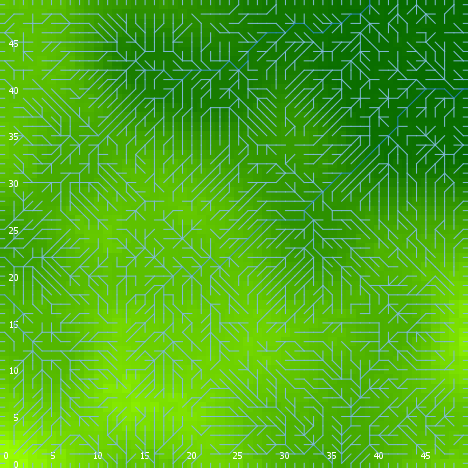

The data file committed next to this chart (first rows):
export-world data (NetLogo 6.0.4)
land_04_withSoilProperties.nlogo
05/10/2020 12:17:32:048 +0100
RANDOM STATE
0 0 -1727483681 609 -0.2686778498652579 …
GLOBALS
min-pxcor, max-pxcor, min-pycor, max-pycor, perspective, subject, nextIndex, directed-links, ticks, display-mode, elevationdistribution, elev_algorithm-style, elev_featureanglerange, elev_inversioniterations, elev_noise, elev_numdepressions, elev_numprotuberances, elev_numranges, elev_numrifts, elev_rangeaggregation, elev_rangeheight, elev_rangelength, elev_riftaggregation, elev_riftheight
0, 49, 0, 49, 0, nobody, 2600, "UNDIRECTED", -1, "terrain", [5.612217368573599 6.887624441418771 10.…, "C#", 12.33, 0.8051, 3.139, 10, 5, 64, 96, 0.2819, 28.68, 292, 0.6486, -10.99
TURTLES
who, color, heading, xcor, ycor, shape, label, label-color, breed, hidden?, size, pen-size, pen-mode, numpoints
0, 105, 287, 28, 27, "default", "", 9.9, {breed flowholders}, true, 1, 1, "up", 
1, 75, 45, 23, 39, "default", "", 9.9, {breed flowholders}, true, 1, 1, "up", 
2, 55, 236, 36, 19, "default", "", 9.9, {breed flowholders}, true, 1, 1, "up", 
3, 115, 104, 44, 16, "default", "", 9.9, {breed flowholders}, true, 1, 1, "up", 
4, 125, 35, 13, 23, "default", "", 9.9, {breed flowholders}, true, 1, 1, "up", 
5, 85, 41, 33, 25, "default", "", 9.9, {breed flowholders}, true, 1, 1, "up", 
6, 97, 180, 34, 0, "line half", "", 9.9, {breed flowholders}, false, 1, 1, "up", 
7, 25, 306, 34, 22, "default", "", 9.9, {breed flowholders}, true, 1, 1, "up", 
8, 45, 81, 6, 35, "default", "", 9.9, {breed flowholders}, true, 1, 1, "up", 
9, 135, 253, 16, 43, "default", "", 9.9, {breed flowholders}, true, 1, 1, "up", 
10, 85, 88, 22, 8, "default", "", 9.9, {breed flowholders}, true, 1, 1, "up", 
11, 95, 290, 36, 13, "default", "", 9.9, {breed flowholders}, true, 1, 1, "up", 
12, 5, 192, 5, 5, "default", "", 9.9, {breed flowholders}, true, 1, 1, "up", 
13, 85, 112, 16, 44, "default", "", 9.9, {breed flowholders}, true, 1, 1, "up", 
14, 125, 233, 42, 11, "default", "", 9.9, {breed flowholders}, true, 1, 1, "up", 
15, 55, 141, 7, 17, "default", "", 9.9, {breed flowholders}, true, 1, 1, "up", 
16, 25, 242, 16, 30, "default", "", 9.9, {breed flowholders}, true, 1, 1, "up", 
17, 85, 309, 44, 6, "default", "", 9.9, {breed flowholders}, true, 1, 1, "up", 
18, 55, 37, 20, 18, "default", "", 9.9, {breed flowholders}, true, 1, 1, "up", 
19, 75, 325, 45, 21, "default", "", 9.9, {breed flowholders}, true, 1, 1, "up", 
20, 25, 17, 47, 9, "default", "", 9.9, {breed flowholders}, true, 1, 1, "up", 
21, 125, 241, 2, 48, "default", "", 9.9, {breed flowholders}, true, 1, 1, "up", 
22, 115, 137, 39, 15, "default", "", 9.9, {breed flowholders}, true, 1, 1, "up", 
23, 45, 287, 3, 10, "default", "", 9.9, {breed flowholders}, true, 1, 1, "up", 
24, 135, 177, 25, 18, "default", "", 9.9, {breed flowholders}, true, 1, 1, "up", 
25, 95, 188, 20, 19, "default", "", 9.9, {breed flowholders}, true, 1, 1, "up", 
26, 135, 83, 9, 33, "default", "", 9.9, {breed flowholders}, true, 1, 1, "up", 
27, 85, 359, 12, 8, "default", "", 9.9, {breed flowholders}, true, 1, 1, "up", 
28, 85, 109, 12, 48, "default", "", 9.9, {breed flowholders}, true, 1, 1, "up", 
29, 125, 355, 7, 46, "default", "", 9.9, {breed flowholders}, true, 1, 1, "up", 
30, 15, 55, 38, 26, "default", "", 9.9, {breed flowholders}, true, 1, 1, "up", 
31, 115, 140, 22, 43, "default", "", 9.9, {breed flowholders}, true, 1, 1, "up", 
32, 45, 83, 43, 13, "default", "", 9.9, {breed flowholders}, true, 1, 1, "up", 
33, 125, 104, 44, 24, "default", "", 9.9, {breed flowholders}, true, 1, 1, "up", 
34, 25, 261, 6, 47, "default", "", 9.9, {breed flowholders}, true, 1, 1, "up", 
35, 135, 118, 35, 21, "default", "", 9.9, {breed flowholders}, true, 1, 1, "up", 
36, 15, 268, 27, 27, "default", "", 9.9, {breed flowholders}, true, 1, 1, "up", 
37, 135, 105, 1, 2, "default", "", 9.9, {breed flowholders}, true, 1, 1, "up", 
38, 45, 156, 10, 5, "default", "", 9.9, {breed flowholders}, true, 1, 1, "up", 
39, 105, 68, 47, 5, "default", "", 9.9, {breed flowholders}, true, 1, 1, "up", 
40, 85, 259, 47, 30, "default", "", 9.9, {breed flowholders}, true, 1, 1, "up", 
41, 5, 77, 37, 34, "default", "", 9.9, {breed flowholders}, true, 1, 1, "up", 
42, 25, 167, 18, 25, "default", "", 9.9, {breed flowholders}, true, 1, 1, "up", 
43, 95, 103, 38, 23, "default", "", 9.9, {breed flowholders}, true, 1, 1, "up", 
44, 25, 165, 8, 9, "default", "", 9.9, {breed flowholders}, true, 1, 1, "up", 
45, 95, 250, 8, 23, "default", "", 9.9, {breed flowholders}, true, 1, 1, "up", 
46, 65, 57, 22, 48, "default", "", 9.9, {breed flowholders}, true, 1, 1, "up", 
47, 97, 0, 17, 49, "line half", "", 9.9, {breed flowholders}, false, 1, 1, "up", 
48, 95, 192, 34, 21, "default", "", 9.9, {breed flowholders}, true, 1, 1, "up", 
49, 95, 150, 35, 19, "default", "", 9.9, {breed flowholders}, true, 1, 1, "up", 
50, 75, 293, 5, 41, "default", "", 9.9, {breed flowholders}, true, 1, 1, "up", 
... 9,245 more rows
